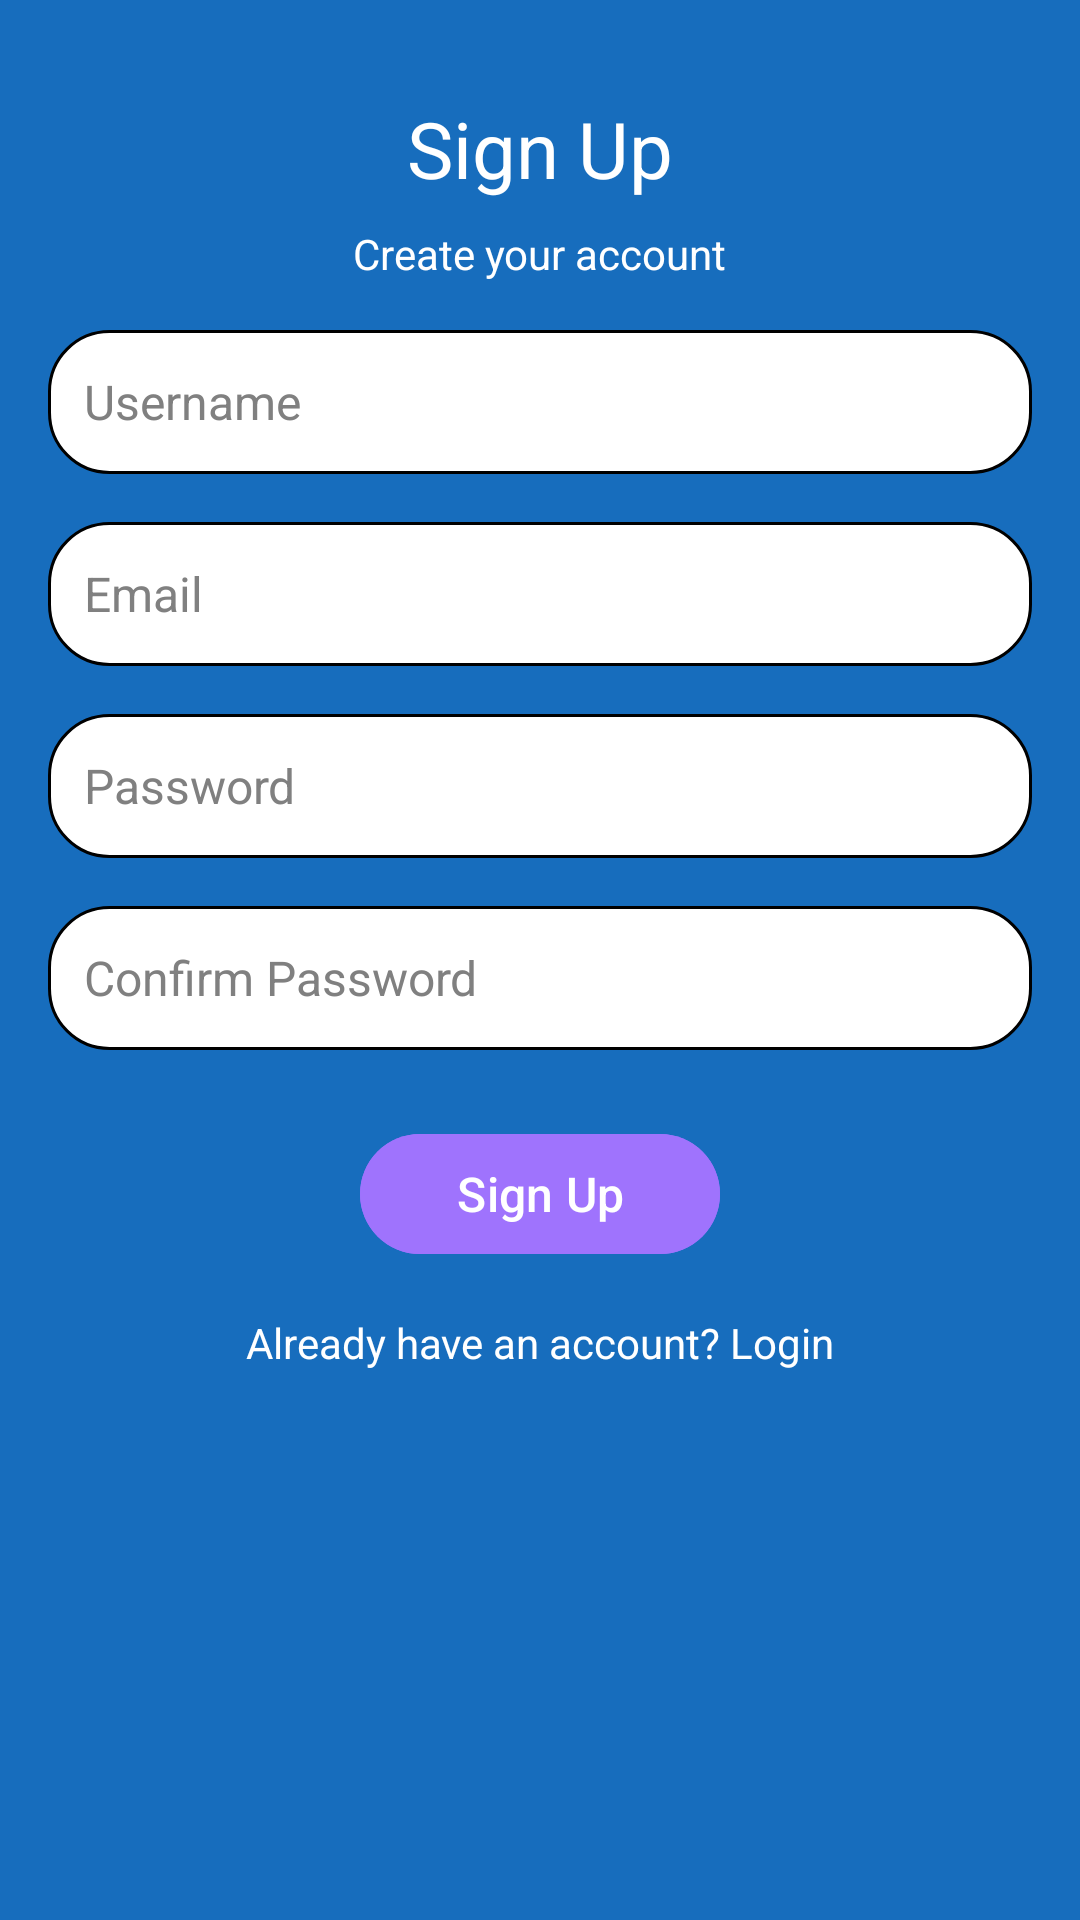

Here is an Android app screen rendered from its layout file. Give the layout XML and the strings, colors and styles it references.
<!-- AndroidManifest.xml: application theme Theme.ExpenseTrackerFinalProject -->
<!-- res/layout/activity_signup.xml -->
<?xml version="1.0" encoding="utf-8"?>
<androidx.constraintlayout.widget.ConstraintLayout xmlns:android="http://schemas.android.com/apk/res/android"
    xmlns:app="http://schemas.android.com/apk/res-auto"
    xmlns:tools="http://schemas.android.com/tools"
    android:layout_width="match_parent"
    android:layout_height="match_parent"
    android:background="#176DBD"
    tools:context=".SignupActivity">

    
    <TextView
        android:id="@+id/sign_up_text"
        android:layout_width="wrap_content"
        android:layout_height="wrap_content"
        android:text="Sign Up"
        android:textColor="#FFFFFF"
        android:textSize="26sp"
        app:layout_constraintTop_toTopOf="parent"
        app:layout_constraintStart_toStartOf="parent"
        app:layout_constraintEnd_toEndOf="parent"
        android:layout_marginTop="32dp"/>

    
    <TextView
        android:id="@+id/create_account_text"
        android:layout_width="wrap_content"
        android:layout_height="wrap_content"
        android:text="Create your account"
        android:textColor="#FFFFFF"
        android:textSize="14sp"
        app:layout_constraintTop_toBottomOf="@id/sign_up_text"
        app:layout_constraintStart_toStartOf="parent"
        app:layout_constraintEnd_toEndOf="parent"
        android:layout_marginTop="8dp"/>

    
    <EditText
        android:id="@+id/username_edit_text"
        android:layout_width="0dp"
        android:layout_height="48dp"
        android:layout_marginStart="16dp"
        android:layout_marginTop="16dp"
        android:layout_marginEnd="16dp"
        android:background="@drawable/rounded_corner"
        android:hint="Username"
        android:inputType="text"
        android:textColor="#000000"
        android:textColorHint="#808080"
        android:textSize="16sp"
        android:paddingStart="12dp"
        android:paddingEnd="12dp"
        app:layout_constraintEnd_toEndOf="parent"
        app:layout_constraintStart_toStartOf="parent"
        app:layout_constraintTop_toBottomOf="@id/create_account_text" />

    
    <EditText
        android:id="@+id/email_edit_text"
        android:layout_width="0dp"
        android:layout_height="48dp"
        android:layout_marginStart="16dp"
        android:layout_marginTop="16dp"
        android:layout_marginEnd="16dp"
        android:background="@drawable/rounded_corner"
        android:hint="Email"
        android:inputType="textEmailAddress"
        android:textColor="#000000"
        android:textColorHint="#808080"
        android:textSize="16sp"
        android:paddingStart="12dp"
        android:paddingEnd="12dp"
        app:layout_constraintEnd_toEndOf="parent"
        app:layout_constraintStart_toStartOf="parent"
        app:layout_constraintTop_toBottomOf="@id/username_edit_text" />

    
    <EditText
        android:id="@+id/password_edit_text"
        android:layout_width="0dp"
        android:layout_height="48dp"
        android:layout_marginStart="16dp"
        android:layout_marginTop="16dp"
        android:layout_marginEnd="16dp"
        android:background="@drawable/rounded_corner"
        android:hint="Password"
        android:inputType="textPassword"
        android:textColor="#000000"
        android:textColorHint="#808080"
        android:textSize="16sp"
        android:paddingStart="12dp"
        android:paddingEnd="12dp"
        app:layout_constraintEnd_toEndOf="parent"
        app:layout_constraintStart_toStartOf="parent"
        app:layout_constraintTop_toBottomOf="@id/email_edit_text" />

    
    <EditText
        android:id="@+id/confirm_password_edit_text"
        android:layout_width="0dp"
        android:layout_height="48dp"
        android:layout_marginStart="16dp"
        android:layout_marginTop="16dp"
        android:layout_marginEnd="16dp"
        android:background="@drawable/rounded_corner"
        android:hint="Confirm Password"
        android:inputType="textPassword"
        android:textColor="#000000"
        android:textColorHint="#808080"
        android:textSize="16sp"
        android:paddingStart="12dp"
        android:paddingEnd="12dp"
        app:layout_constraintEnd_toEndOf="parent"
        app:layout_constraintStart_toStartOf="parent"
        app:layout_constraintTop_toBottomOf="@id/password_edit_text" />

    
    <com.google.android.material.button.MaterialButton
        android:id="@+id/signup_button"
        android:layout_width="120dp"
        android:layout_height="48dp"
        android:layout_marginTop="24dp"
        android:backgroundTint="#9F73FD"
        android:text="Sign Up"
        android:textColor="#FFFFFF"
        android:textSize="16sp"
        app:cornerRadius="20dp"
        app:layout_constraintEnd_toEndOf="parent"
        app:layout_constraintStart_toStartOf="parent"
        app:layout_constraintTop_toBottomOf="@id/confirm_password_edit_text" />

    
    <TextView
        android:id="@+id/login_text"
        android:layout_width="wrap_content"
        android:layout_height="wrap_content"
        android:layout_marginTop="16dp"
        android:text="Already have an account? Login"
        android:textColor="#FFFFFF"
        android:textSize="14sp"
        app:layout_constraintEnd_toEndOf="parent"
        app:layout_constraintStart_toStartOf="parent"
        app:layout_constraintTop_toBottomOf="@id/signup_button" />

</androidx.constraintlayout.widget.ConstraintLayout>
<!-- resources referenced by this layout -->
<resources>
  <!-- drawable rounded_corner (drawable) -->
  <?xml version="1.0" encoding="utf-8"?>
  <shape xmlns:android="http://schemas.android.com/apk/res/android">
      <stroke
          android:width="1dp"
          android:color="@color/black" />
  
      <corners
          android:radius="20dp" />
  
      <solid
          android:color="#FFF" />
      <padding
          android:top="1dp"
          android:bottom="1dp"
          android:left="1dp"
          android:right="1dp" />
  </shape>
  <style name="Theme.ExpenseTrackerFinalProject" parent="Theme.Material3.DayNight.NoActionBar">
          
          <item name="colorPrimary">@color/purple_500</item>
          <item name="colorPrimaryVariant">@color/purple_700</item>
          <item name="colorOnPrimary">@color/white</item>
          
          <item name="colorSecondary">@color/teal_200</item>
          <item name="colorSecondaryVariant">@color/teal_700</item>
          <item name="colorOnSecondary">@color/black</item>
          
          <item name="android:statusBarColor">?attr/colorPrimaryVariant</item>
          
      </style>
  <color name="black">#FF000000</color>
  <color name="purple_500">#FF6200EE</color>
  <color name="purple_700">#FF3700B3</color>
  <color name="white">#FFFFFFFF</color>
  <color name="teal_200">#FF03DAC5</color>
  <color name="teal_700">#FF018786</color>
</resources>
